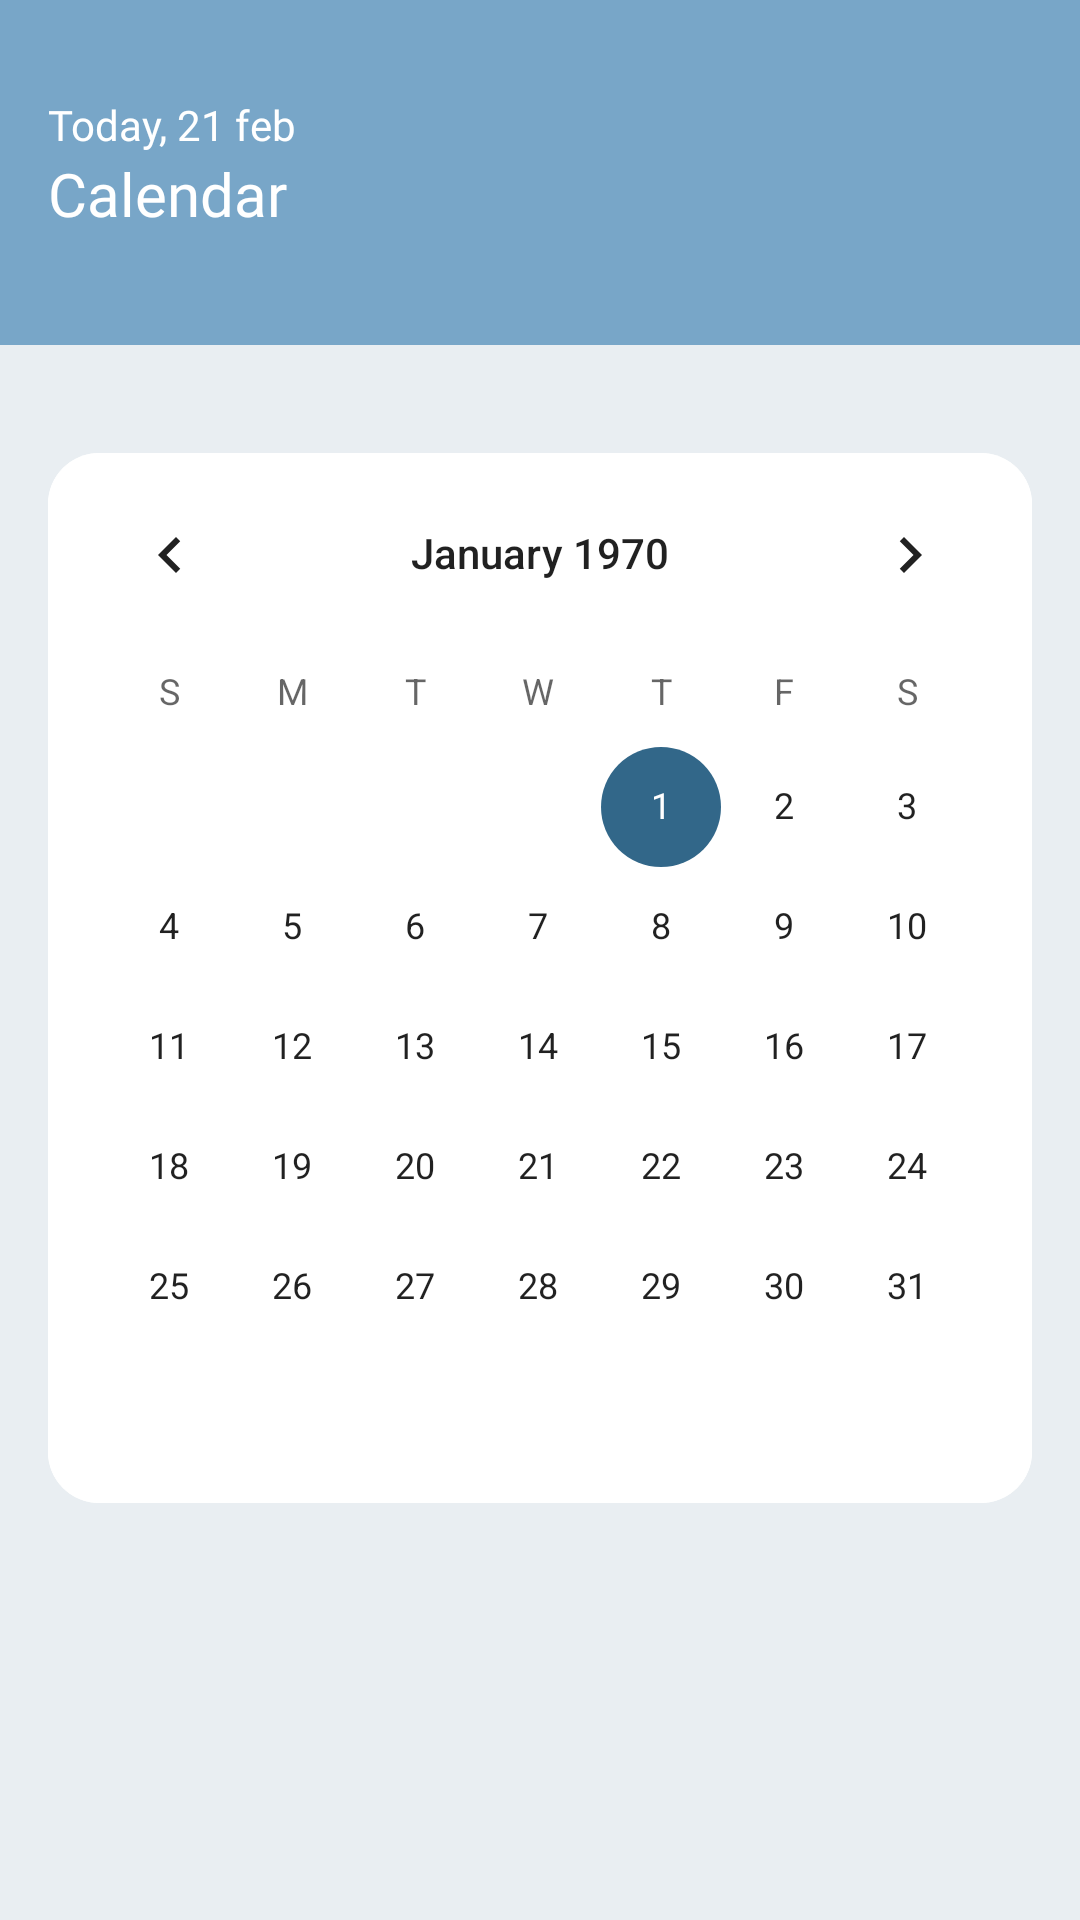

Layout XML and referenced resources for this Android screen:
<!-- AndroidManifest.xml: application theme Theme.Planact -->
<!-- res/layout/fragment_calendar.xml -->
<?xml version="1.0" encoding="utf-8"?>
<layout xmlns:android="http://schemas.android.com/apk/res/android"
    xmlns:app="http://schemas.android.com/apk/res-auto"
    xmlns:tools="http://schemas.android.com/tools">

    <data>
        <variable
            name="viewModel"
            type="com.efan.planact.ui.fragments.calendar.CalendarViewModel" />
    </data>

    <androidx.constraintlayout.widget.ConstraintLayout
        android:layout_width="match_parent"
        android:layout_height="match_parent"
        android:background="@color/tosca_white1">

        <androidx.constraintlayout.widget.ConstraintLayout
            android:id="@+id/topNavigation"
            android:layout_width="match_parent"
            android:layout_height="115dp"
            android:background="@color/tosca_light"
            app:layout_constraintEnd_toEndOf="parent"
            app:layout_constraintStart_toStartOf="parent"
            app:layout_constraintTop_toTopOf="parent">

            <TextView
                android:id="@+id/textView5"
                android:layout_width="wrap_content"
                android:layout_height="wrap_content"
                android:layout_marginStart="16dp"
                android:layout_marginTop="32dp"
                android:fontFamily="@font/poppins_light"
                android:text="Today, 21 feb"
                android:textColor="@color/white"
                android:textSize="14sp"
                app:layout_constraintStart_toStartOf="parent"
                app:layout_constraintTop_toTopOf="parent" />

            <TextView
                android:id="@+id/textView8"
                android:layout_width="wrap_content"
                android:layout_height="wrap_content"
                android:layout_marginStart="16dp"
                android:fontFamily="@font/poppins_semibold"
                android:text="Calendar"
                android:textColor="@color/white"
                android:textSize="20sp"
                app:layout_constraintStart_toStartOf="parent"
                app:layout_constraintTop_toBottomOf="@+id/textView5" />

        </androidx.constraintlayout.widget.ConstraintLayout>

        <CalendarView
            android:id="@+id/datePicker"
            android:background="@drawable/calendarview_background"
            android:layout_width="match_parent"
            android:layout_height="350dp"
            android:layout_centerHorizontal="true"
            android:layout_marginStart="16dp"
            android:layout_marginTop="36dp"
            android:layout_marginEnd="16dp"
            android:datePickerMode="spinner"
            app:layout_constraintEnd_toEndOf="parent"
            app:layout_constraintHorizontal_bias="0.491"
            app:layout_constraintStart_toStartOf="parent"
            app:layout_constraintTop_toBottomOf="@+id/topNavigation" />

        <androidx.recyclerview.widget.RecyclerView
            android:id="@+id/calendar_recycler_view_tasks"
            android:layout_width="match_parent"
            android:layout_height="0dp"
            android:layout_marginStart="16dp"
            android:layout_marginTop="32dp"
            android:layout_marginEnd="16dp"
            android:text="no tasks"
            app:layout_constraintBottom_toBottomOf="parent"
            app:layout_constraintEnd_toEndOf="parent"
            app:layout_constraintHorizontal_bias="0.0"
            app:layout_constraintStart_toStartOf="parent"
            app:layout_constraintTop_toBottomOf="@+id/datePicker"
            app:layout_constraintVertical_bias="1.0" />

    </androidx.constraintlayout.widget.ConstraintLayout>
</layout>
<!-- resources referenced by this layout -->
<resources>
  <color name="tosca_light">#78A6C8</color>
  <color name="tosca_white1">#E9EEF2</color>
  <color name="white">#FFFFFFFF</color>
  <!-- drawable calendarview_background (drawable) -->
  <?xml version="1.0" encoding="utf-8"?>
  <shape xmlns:android="http://schemas.android.com/apk/res/android">
      <corners android:radius="17dp" />
      <solid android:color="@color/white"/>
  </shape>
  <style name="Theme.Planact" parent="Theme.MaterialComponents.DayNight.NoActionBar">
          
          <item name="colorPrimary">@color/orange</item>
          <item name="colorPrimaryVariant">@color/tosca</item>
          <item name="colorOnPrimary">@color/white</item>
          
          <item name="colorSecondary">@color/tosca</item>
          <item name="colorSecondaryVariant">@color/teal_700</item>
          <item name="colorOnSecondary">@color/black</item>
          
          <item name="android:statusBarColor" tools:targetApi="l">?attr/colorPrimaryVariant</item>
          
      </style>
  <color name="orange">#E65C4F</color>
  <color name="tosca">#326789</color>
  <color name="teal_700">#FF018786</color>
  <color name="black">#FF000000</color>
</resources>
